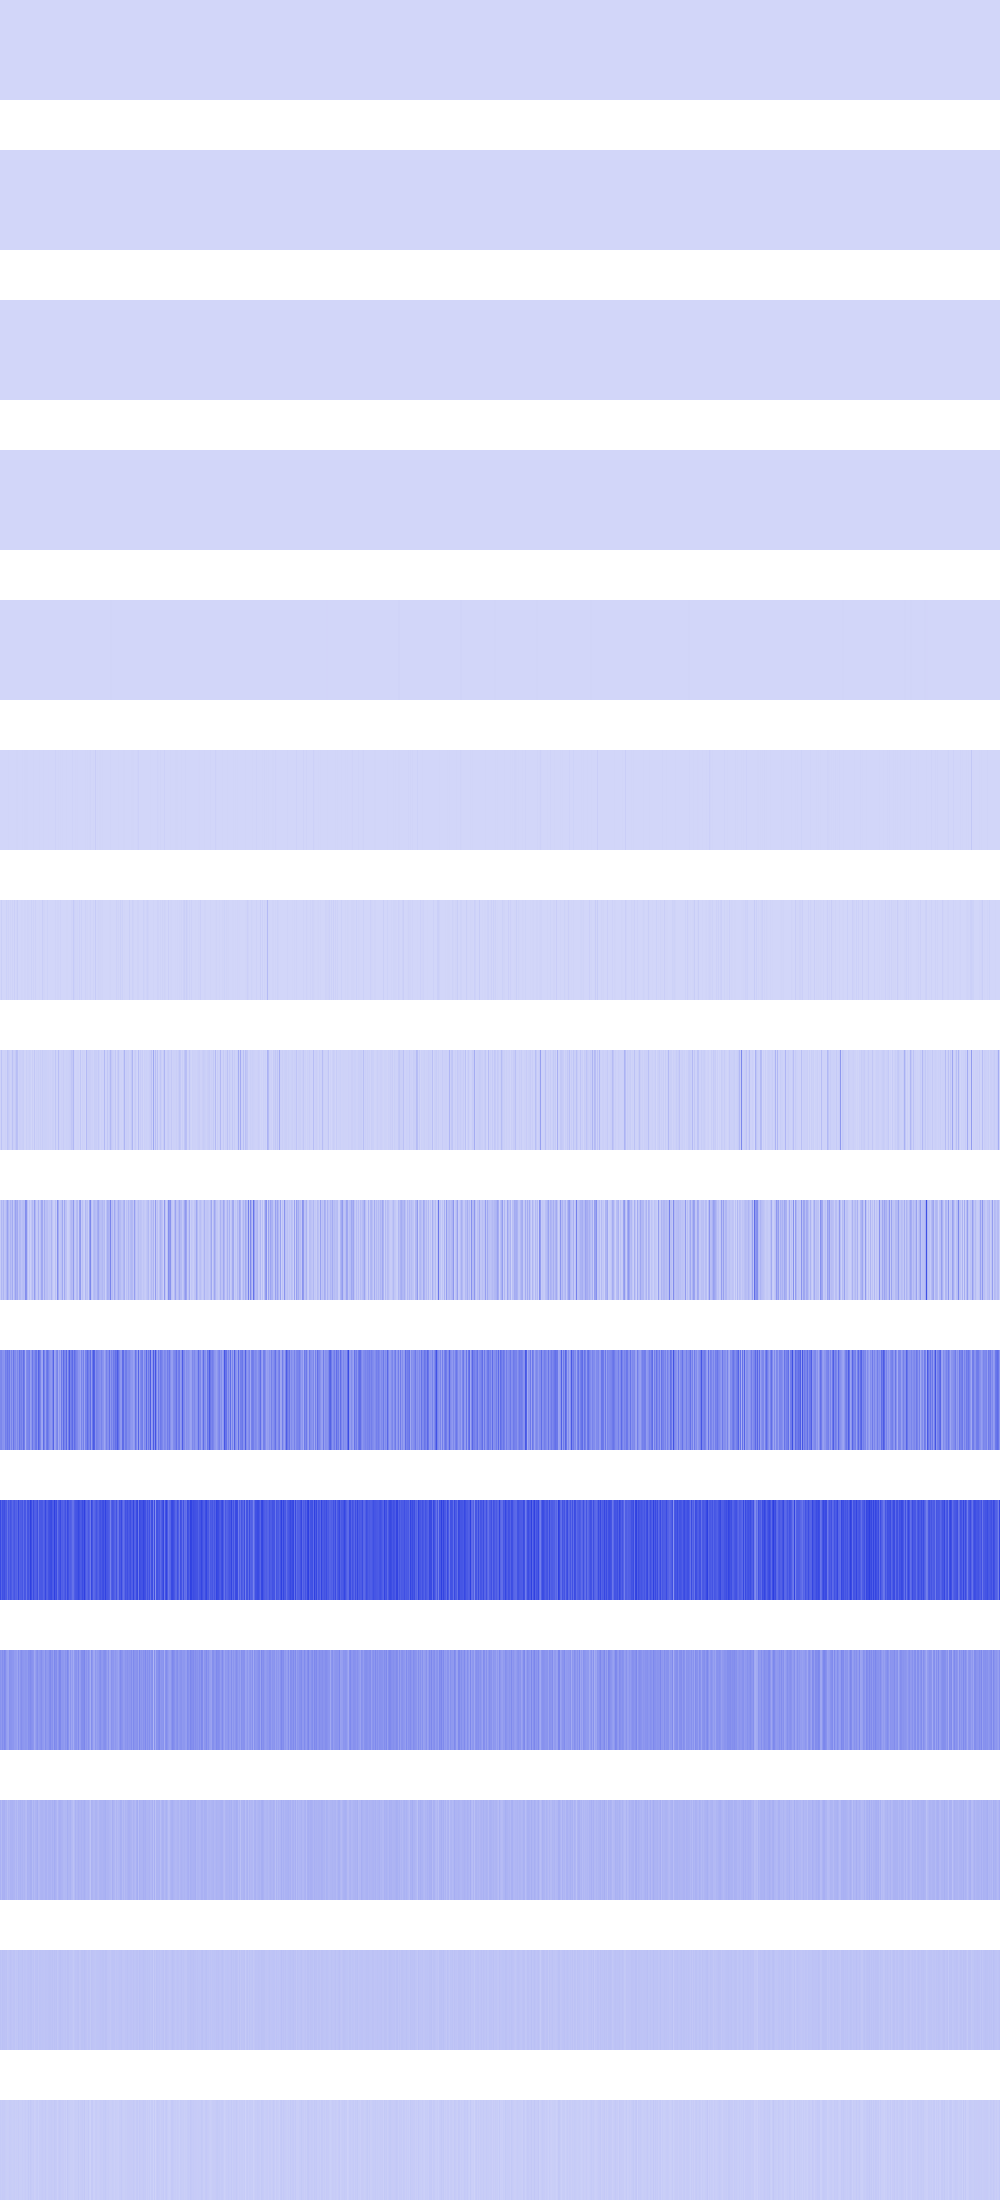

The table this chart was drawn from, first rows:
196, 196, 196, 196, 196, 196, 196, 196, 196, 196, 196, 196, 196, 196, 196, 196, 196, 196, 196, 196, 196, 196, 196, 196
0, 0, 0, 0, 0, 0, 0, 0, 0, 0, 0, 0, 0, 0, 0, 0, 784, 784, 784, 784, 784, 784, 784, 784
0, 0, 0, 0, 0, 0, 0, 0, 0, 0, 0, 0, 0, 0, 0, 0, 0, 0, 0, 0, 0, 0, 0, 0
0, 0, 0, 0, 0, 0, 0, 0, 0, 0, 0, 0, 0, 0, 0, 0, 0, 0, 0, 0, 9216, 9216, 9216, 9216
541696, 541696, 369664, 369664, 230400, 230400, 123904, 123904, 50176, 50176, 9216, 9216, 1024, 1024, 25600, 25600, 1721344, 1721344, 173056, 173056, 409600, 409600, 495616, 495616
0, 4096, 16384, 36864, 65536, 102400, 147456, 200704, 4734976, 331776, 409600, 692224, 589824, 495616, 409600, 921600, 4460544, 4194304, 147456, 1478656, 65536, 0, 3211264, 1982464
0, 21307392, 32768, 73728, 131072, 204800, 15859712, 4169728, 12009472, 73728, 9502720, 8192, 11829248, 8192, 20512768, 73728, 6889472, 23756800, 294912, 434176, 131072, 7372800, 4210688, 1982464
11862016, 55951360, 11993088, 12697600, 12386304, 18006016, 11239424, 53428224, 34832384, 23707648, 12484608, 18399232, 61505536, 22855680, 18776064, 36880384, 69844992, 64782336, 13041664, 22102016, 20381696, 17465344, 22183936, 26902528
32636928, 92045312, 56885248, 97419264, 47316992, 54951936, 93716480, 155025408, 94502912, 56393728, 100663296, 71794688, 128188416, 42500096, 87425024, 153124864, 114589696, 132775936, 52297728, 92110848, 86376448, 55574528, 71696384, 77463552
227016704, 233504768, 195952640, 198639616, 185729024, 259063808, 235929600, 280297472, 235012096, 276889600, 176553984, 241631232, 182190080, 283443200, 218628096, 223543296, 183173120, 231604224, 191496192, 285671424, 233046016, 256114688, 215744512, 302645248
409468928, 333053952, 390070272, 378404864, 397934592, 356646912, 364380160, 289800192, 375914496, 337510400, 382468096, 360841216, 322437120, 354549760, 375128064, 339083264, 345112576, 322437120, 414711808, 339083264, 354942976, 351797248, 375128064, 309854208
195035136, 178520064, 210763776, 188481536, 224395264, 206831616, 167772160, 149684224, 144703488, 204210176, 195559424, 194248704, 186646528, 187957248, 167247872, 170655744, 168034304, 143654912, 202375168, 158072832, 191889408, 210763776, 189267968, 184549376
104857600, 80216064, 111149056, 108527616, 113246208, 94896128, 100663296, 72876032, 96468992, 89653248, 105906176, 103284736, 104857600, 99090432, 99614720, 81264640, 101187584, 77594624, 102760448, 98041856, 106954752, 94371840, 101711872, 92274688
58720256, 51380224, 62914560, 57671680, 58720256, 55574528, 58720256, 45088768, 50331648, 53477376, 60817408, 55574528, 50331648, 55574528, 56623104, 45088768, 51380224, 46137344, 62914560, 53477376, 54525952, 54525952, 60817408, 50331648
33554432, 27262976, 33554432, 31457280, 33554432, 27262976, 25165824, 23068672, 25165824, 31457280, 29360128, 27262976, 25165824, 27262976, 29360128, 23068672, 27262976, 25165824, 33554432, 23068672, 25165824, 25165824, 29360128, 25165824
